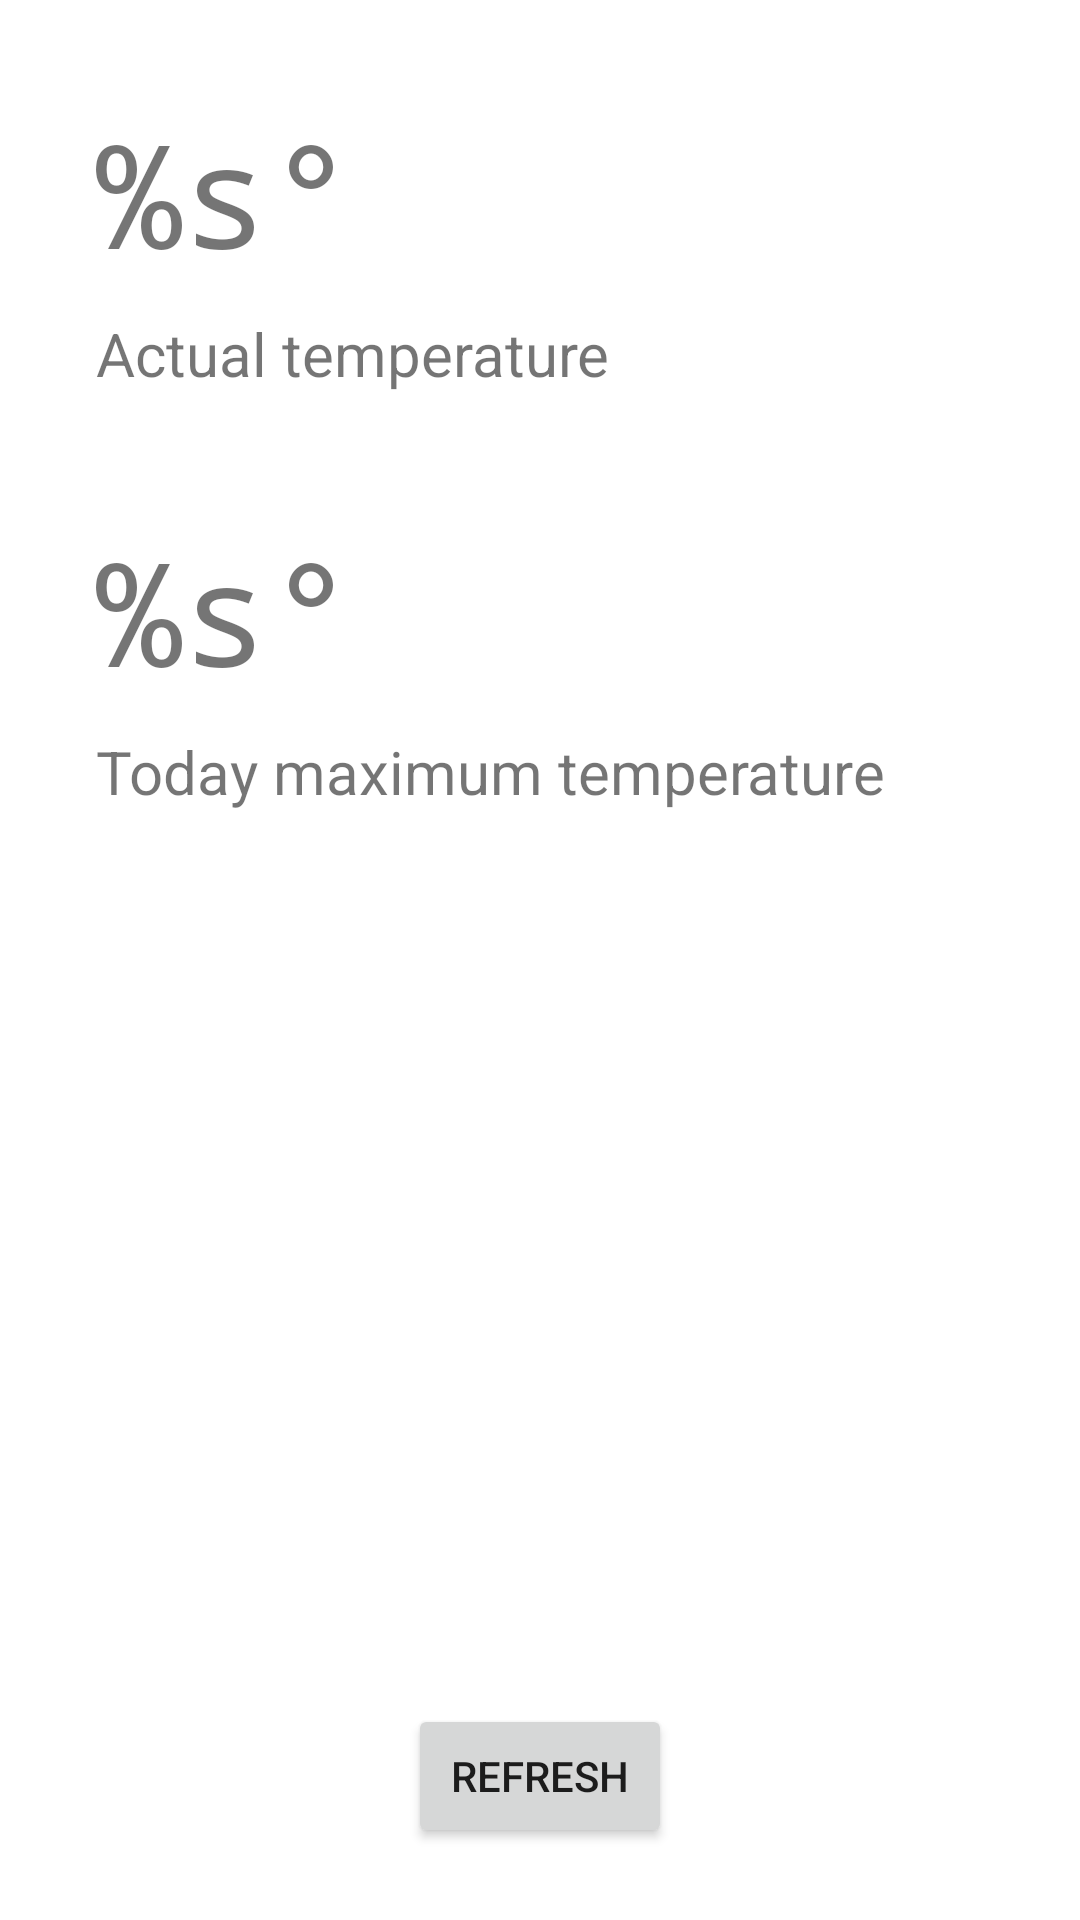

Android layout source for this screen:
<!-- AndroidManifest.xml: application theme Theme.FirePreventionApp -->
<!-- res/layout/activity_temperature.xml -->
<?xml version="1.0" encoding="utf-8"?>
<androidx.constraintlayout.widget.ConstraintLayout xmlns:android="http://schemas.android.com/apk/res/android"
    xmlns:app="http://schemas.android.com/apk/res-auto"
    xmlns:tools="http://schemas.android.com/tools"
    android:layout_width="match_parent"
    android:layout_height="match_parent"
    tools:context=".TemperatureActivity">

    <TextView
        android:id="@+id/textView"
        android:layout_width="wrap_content"
        android:layout_height="wrap_content"
        android:layout_marginStart="32dp"
        android:layout_marginTop="32dp"
        android:fontFamily="monospace"
        android:text="@string/temp_formatter"
        android:textSize="48sp"
        app:layout_constraintStart_toStartOf="parent"
        app:layout_constraintTop_toTopOf="parent" />

    <TextView
        android:id="@+id/textView2"
        android:layout_width="wrap_content"
        android:layout_height="wrap_content"
        android:layout_marginStart="32dp"
        android:layout_marginTop="8dp"
        android:text="@string/actual_temp"
        android:textSize="20sp"
        app:layout_constraintStart_toStartOf="parent"
        app:layout_constraintTop_toBottomOf="@+id/textView" />

    <TextView
        android:id="@+id/textView3"
        android:layout_width="wrap_content"
        android:layout_height="wrap_content"
        android:layout_marginStart="32dp"
        android:layout_marginTop="40dp"
        android:fontFamily="monospace"
        android:text="@string/temp_formatter"
        android:textSize="48sp"
        app:layout_constraintStart_toStartOf="parent"
        app:layout_constraintTop_toBottomOf="@+id/textView2" />

    <TextView
        android:id="@+id/textView4"
        android:layout_width="wrap_content"
        android:layout_height="wrap_content"
        android:layout_marginStart="32dp"
        android:layout_marginTop="8dp"
        android:text="@string/today_max_temp"
        android:textSize="20sp"
        app:layout_constraintStart_toStartOf="parent"
        app:layout_constraintTop_toBottomOf="@+id/textView3" />

    <Button
        android:id="@+id/button"
        android:layout_width="wrap_content"
        android:layout_height="wrap_content"
        android:layout_marginBottom="24dp"
        android:text="@string/refresh"
        app:layout_constraintBottom_toBottomOf="parent"
        app:layout_constraintEnd_toEndOf="parent"
        app:layout_constraintStart_toStartOf="parent" />
</androidx.constraintlayout.widget.ConstraintLayout>
<!-- resources referenced by this layout -->
<resources>
  <string name="actual_temp">Actual temperature</string>
  <string name="refresh">Refresh</string>
  <string name="temp_formatter">%s°</string>
  <string name="today_max_temp">Today maximum temperature</string>
  <style name="Theme.FirePreventionApp" parent="Theme.MaterialComponents.DayNight.DarkActionBar">
          
          <item name="colorPrimary">@color/purple_500</item>
          <item name="colorPrimaryVariant">@color/purple_700</item>
          <item name="colorOnPrimary">@color/white</item>
          
          <item name="colorSecondary">@color/teal_200</item>
          <item name="colorSecondaryVariant">@color/teal_700</item>
          <item name="colorOnSecondary">@color/black</item>
          
          <item name="android:statusBarColor" tools:targetApi="l">?attr/colorPrimaryVariant</item>
          
      </style>
  <color name="purple_500">#FF6200EE</color>
  <color name="purple_700">#FF3700B3</color>
  <color name="white">#FFFFFFFF</color>
  <color name="teal_200">#FF03DAC5</color>
  <color name="teal_700">#FF018786</color>
  <color name="black">#FF000000</color>
</resources>
